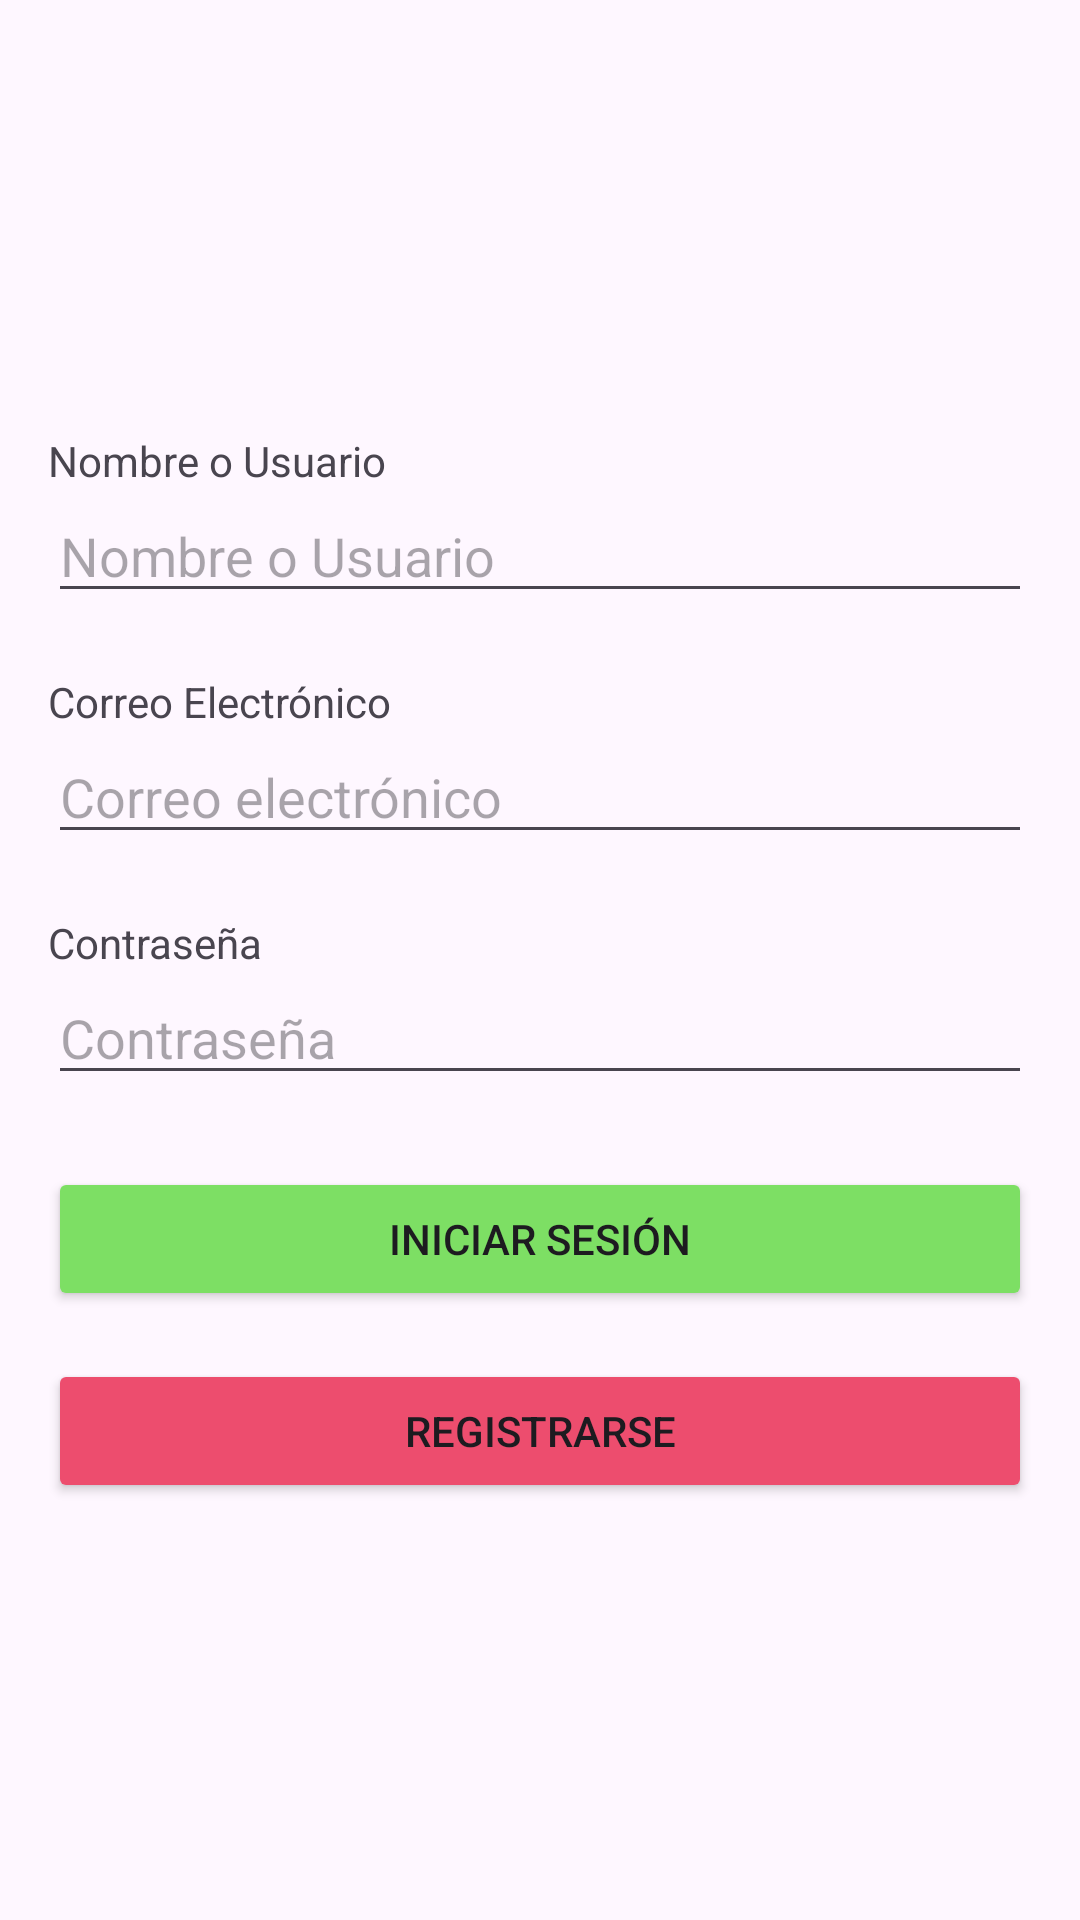

Layout XML and referenced resources for this Android screen:
<!-- AndroidManifest.xml: application theme Theme.AgendaEstudiantil -->
<!-- res/layout/fragment_login.xml -->
<?xml version="1.0" encoding="utf-8"?>
<FrameLayout xmlns:android="http://schemas.android.com/apk/res/android"
    xmlns:tools="http://schemas.android.com/tools"
    xmlns:app="http://schemas.android.com/apk/res-auto"
    android:layout_width="match_parent"
    android:layout_height="match_parent"
    tools:context=".LoginFragment">

    <LinearLayout
        android:layout_width="match_parent"
        android:layout_height="match_parent"
        android:orientation="vertical"
        android:padding="16dp">

        <androidx.constraintlayout.widget.ConstraintLayout
            android:layout_width="match_parent"
            android:layout_height="match_parent">

            <TextView
                android:id="@+id/textView12"
                android:layout_width="wrap_content"
                android:layout_height="wrap_content"
                android:layout_marginTop="128dp"
                android:text="Nombre o Usuario"
                app:layout_constraintTop_toTopOf="parent"
                tools:layout_editor_absoluteX="-12dp" />

            <EditText
                android:id="@+id/etName"
                android:layout_width="match_parent"
                android:layout_height="wrap_content"
                android:hint="Nombre o Usuario"
                android:inputType="textPersonName"
                app:layout_constraintTop_toBottomOf="@+id/textView12"
                tools:layout_editor_absoluteX="0dp" />

            <EditText
                android:id="@+id/etEmail"
                android:layout_width="match_parent"
                android:layout_height="wrap_content"
                android:hint="Correo electrónico"
                android:inputType="textEmailAddress"
                app:layout_constraintTop_toBottomOf="@+id/textView13"
                tools:layout_editor_absoluteX="16dp" />

            
            <EditText
                android:id="@+id/etPassword"
                android:layout_width="match_parent"
                android:layout_height="wrap_content"
                android:hint="Contraseña"
                android:inputType="textPassword"
                app:layout_constraintTop_toBottomOf="@+id/textView14"
                tools:layout_editor_absoluteX="0dp" />

            <Button
                android:id="@+id/btnLogin"
                android:layout_width="match_parent"
                android:layout_height="wrap_content"
                android:layout_marginTop="24dp"
                android:backgroundTint="@color/green"
                android:text="Iniciar sesión"
                app:layout_constraintEnd_toEndOf="parent"
                app:layout_constraintStart_toStartOf="parent"
                app:layout_constraintTop_toBottomOf="@+id/etPassword" />

            <Button
                android:id="@+id/btnRegister"
                android:layout_width="match_parent"
                android:layout_height="wrap_content"
                android:layout_marginTop="16dp"
                android:backgroundTint="@color/pinkBright"
                android:text="Registrarse"
                app:layout_constraintEnd_toEndOf="parent"
                app:layout_constraintStart_toStartOf="parent"
                app:layout_constraintTop_toBottomOf="@+id/btnLogin" />

            <TextView
                android:id="@+id/textView13"
                android:layout_width="wrap_content"
                android:layout_height="wrap_content"
                android:layout_marginTop="20dp"
                android:text="Correo Electrónico"
                app:layout_constraintTop_toBottomOf="@+id/etName"
                tools:layout_editor_absoluteX="0dp" />

            <TextView
                android:id="@+id/textView14"
                android:layout_width="wrap_content"
                android:layout_height="wrap_content"
                android:layout_marginTop="20dp"
                android:text="Contraseña"
                app:layout_constraintTop_toBottomOf="@+id/etEmail"
                tools:layout_editor_absoluteX="0dp" />

        </androidx.constraintlayout.widget.ConstraintLayout>

    </LinearLayout>
</FrameLayout>
<!-- resources referenced by this layout -->
<resources>
  <color name="green">#7DDF64</color>
  <color name="pinkBright">#ED4D6E</color>
  <style name="Theme.AgendaEstudiantil" parent="Base.Theme.AgendaEstudiantil" />
  <style name="Base.Theme.AgendaEstudiantil" parent="Theme.Material3.DayNight.NoActionBar">
          
          <item name="colorPrimary">@color/orange</item>
          <item name="colorPrimaryVariant">@color/orange</item>
          <item name="android:statusBarColor">@color/orange</item>
      </style>
  <color name="orange">#FF8C00</color>
</resources>
